The GitHub repository Slightsmile/Gallblader-Cancer-Detection-DL contains a labelled image folder "data" with 5 categories: abn, bmt, malg, nml, stn. Examples follow, each with its label.

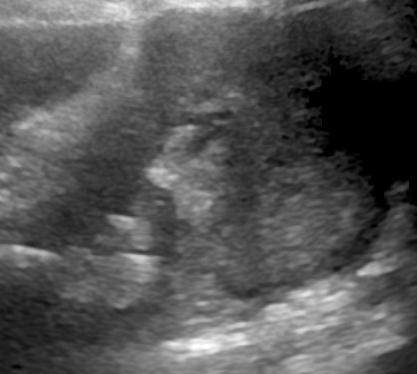
Label: abn

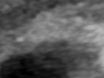
Label: bmt

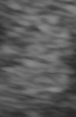
Label: malg

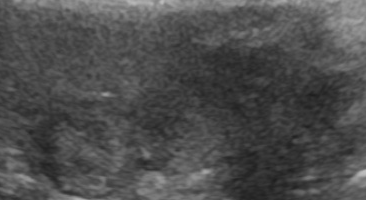
Label: malg

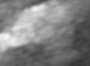
Label: stn

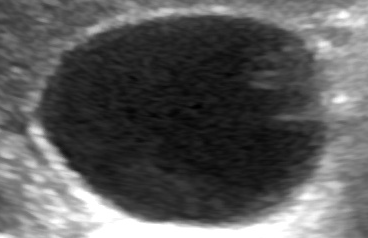
Label: nml
